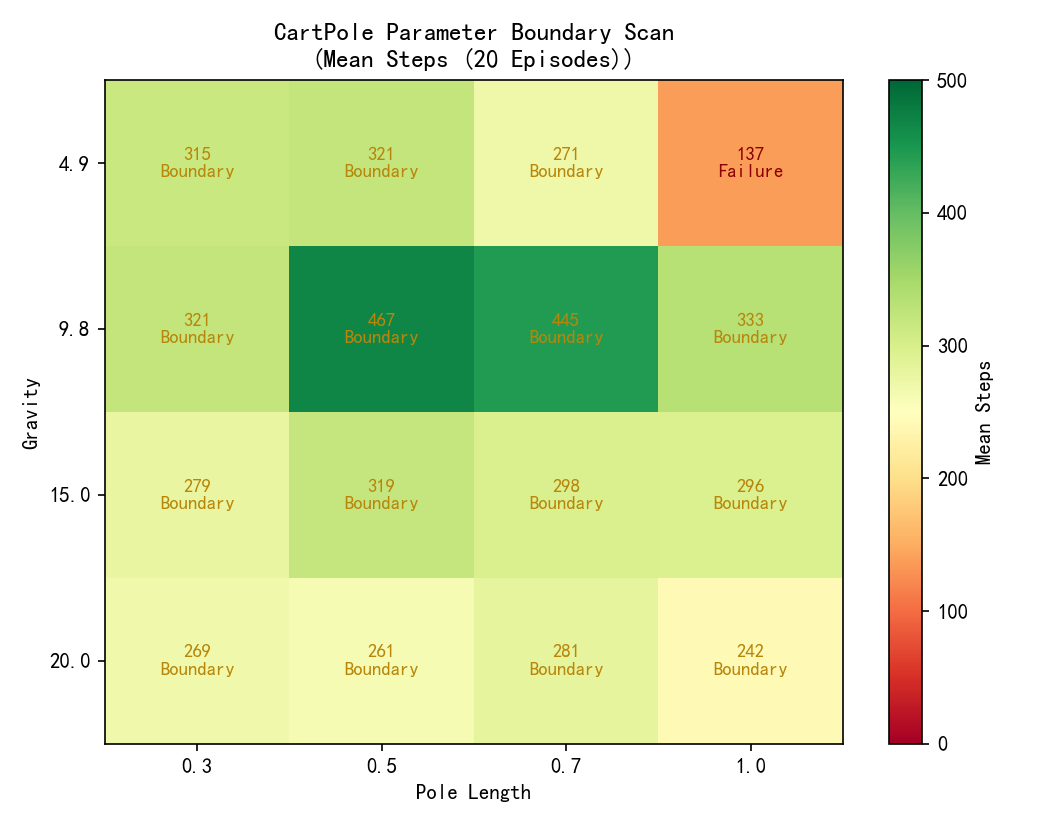

The data file committed next to this chart (first rows):
gravity, length, mean, std
4.9, 0.3, 315.0, 35.79
4.9, 0.5, 320.9, 53.92
4.9, 0.7, 271.1, 60.76
4.9, 1.0, 137.2, 100.4
9.8, 0.3, 320.6, 83.73
9.8, 0.5, 467.4, 56.63
9.8, 0.7, 445.2, 58.22
9.8, 1.0, 333.1, 82.63
15.0, 0.3, 278.8, 71.79
15.0, 0.5, 319.4, 73.77
15.0, 0.7, 298.4, 49.78
15.0, 1.0, 295.9, 57.84
20.0, 0.3, 269.1, 77.58
20.0, 0.5, 261.1, 66.33
20.0, 0.7, 281.2, 79.01
20.0, 1.0, 242.1, 60.4
